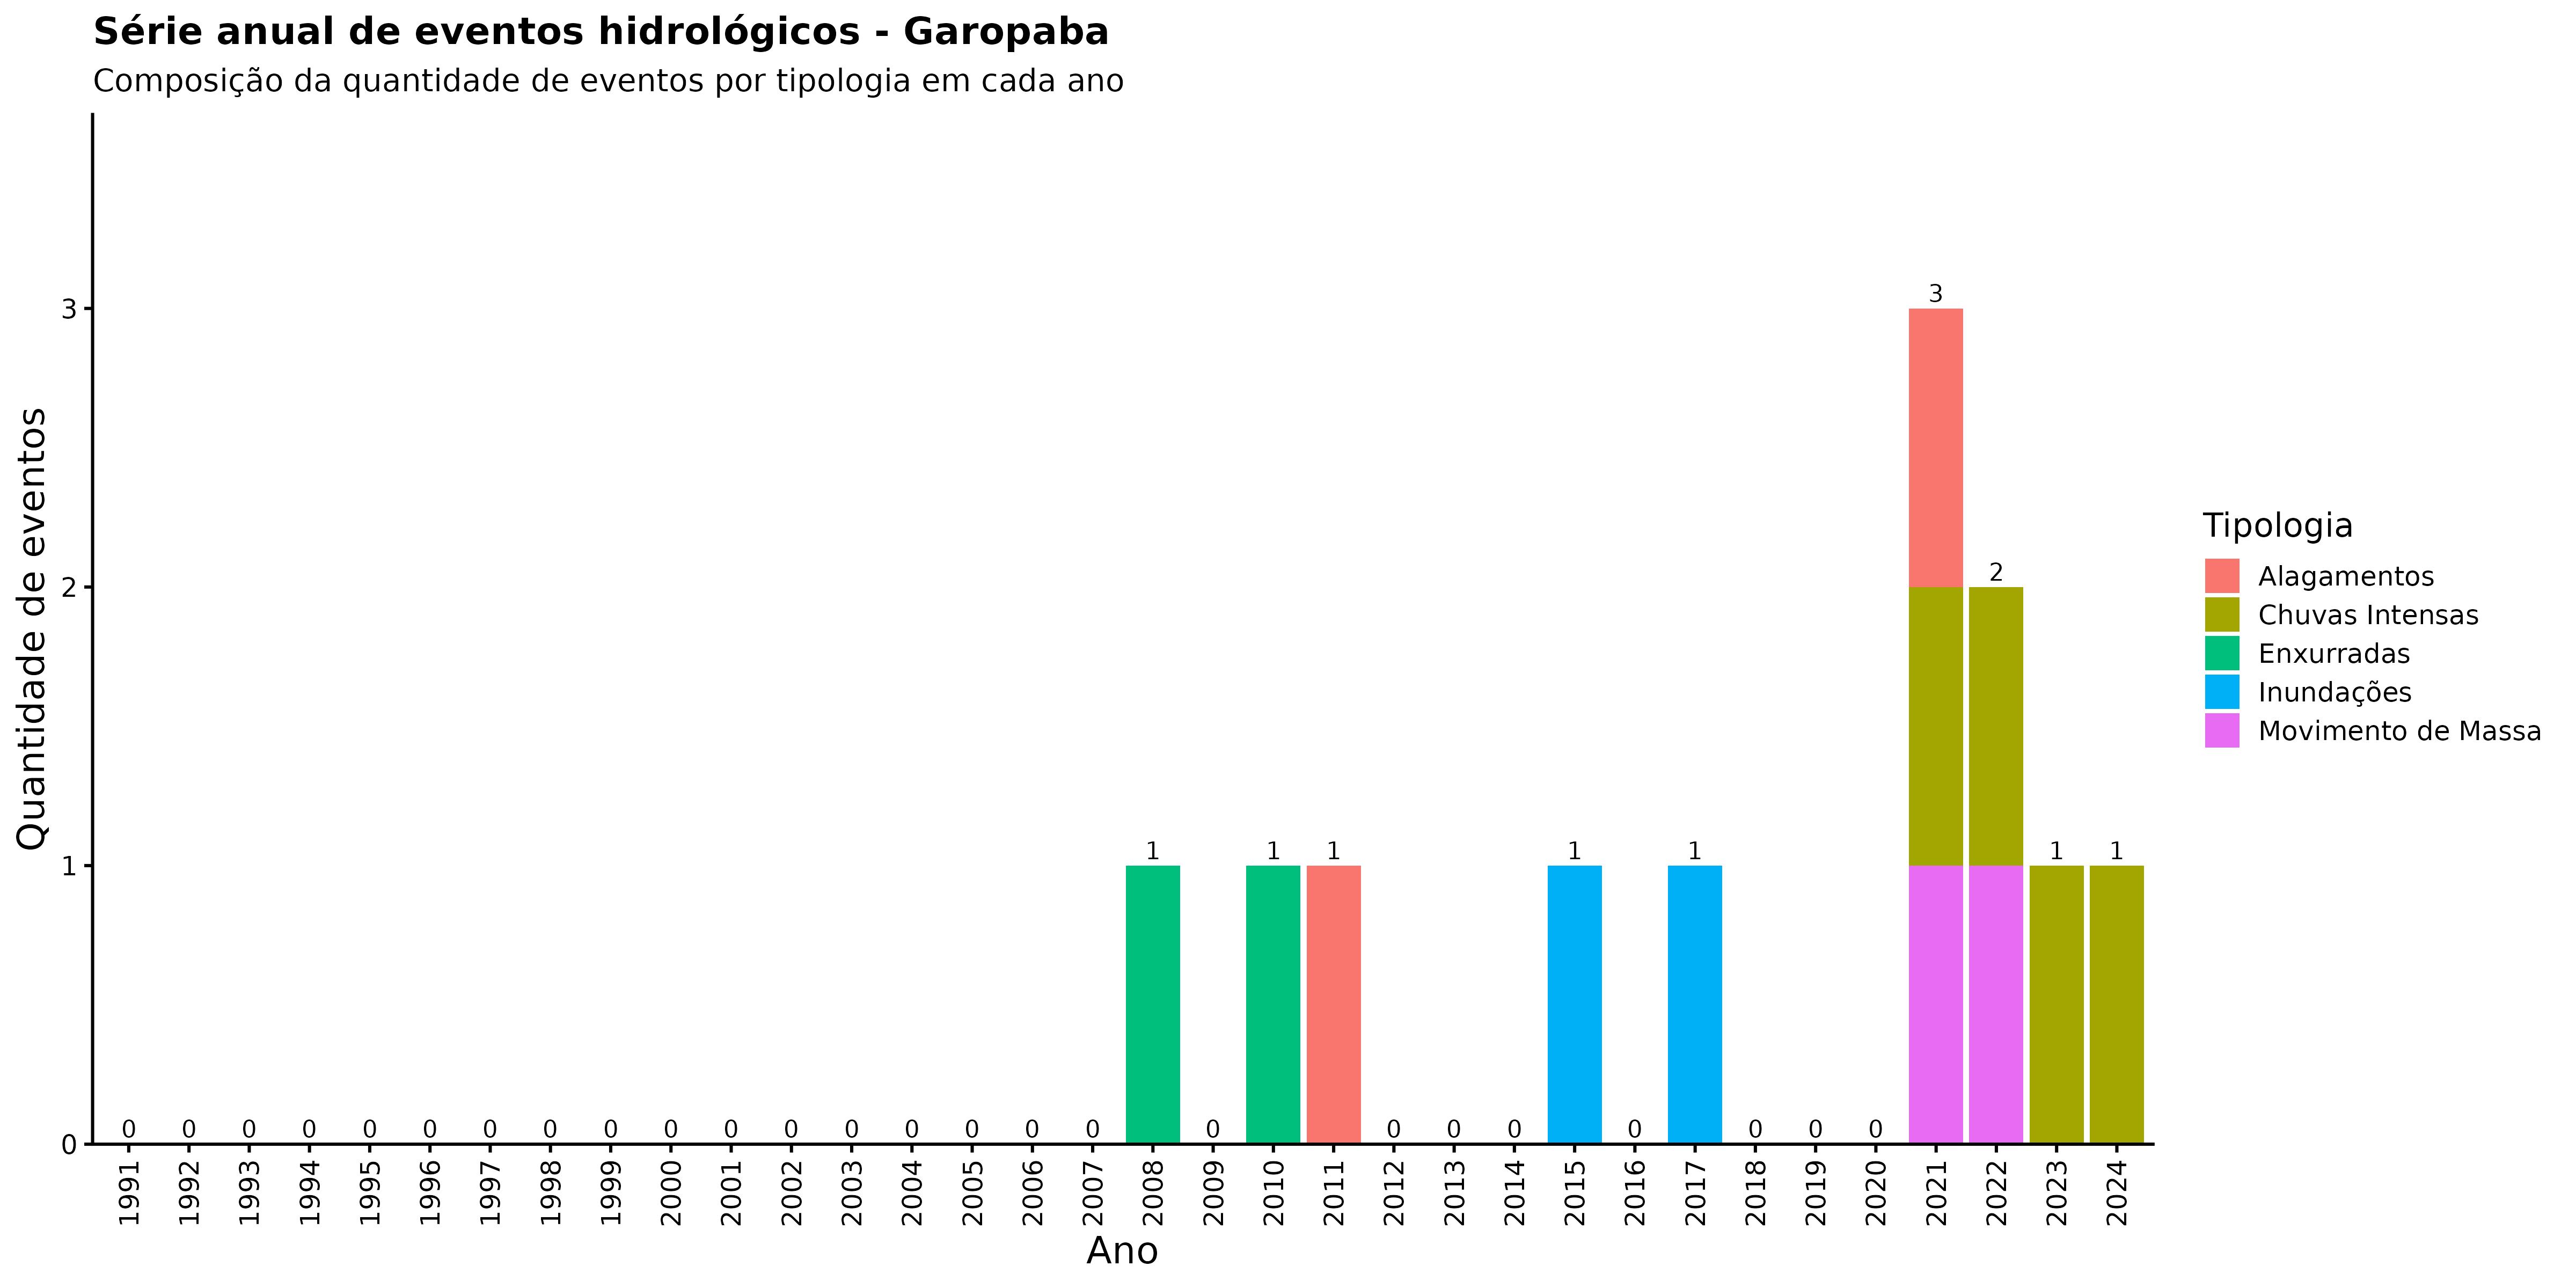

Data behind this chart, as committed beside it:
ano, categoria_evento, nome_municipio, n_eventos
1991, Alagamentos, Garopaba, 0
1991, Chuvas Intensas, Garopaba, 0
1991, Enxurradas, Garopaba, 0
1991, Inundações, Garopaba, 0
1991, Movimento de Massa, Garopaba, 0
1992, Alagamentos, Garopaba, 0
1992, Chuvas Intensas, Garopaba, 0
1992, Enxurradas, Garopaba, 0
1992, Inundações, Garopaba, 0
1992, Movimento de Massa, Garopaba, 0
1993, Alagamentos, Garopaba, 0
1993, Chuvas Intensas, Garopaba, 0
1993, Enxurradas, Garopaba, 0
1993, Inundações, Garopaba, 0
1993, Movimento de Massa, Garopaba, 0
1994, Alagamentos, Garopaba, 0
1994, Chuvas Intensas, Garopaba, 0
1994, Enxurradas, Garopaba, 0
1994, Inundações, Garopaba, 0
1994, Movimento de Massa, Garopaba, 0
1995, Alagamentos, Garopaba, 0
1995, Chuvas Intensas, Garopaba, 0
1995, Enxurradas, Garopaba, 0
1995, Inundações, Garopaba, 0
1995, Movimento de Massa, Garopaba, 0
1996, Alagamentos, Garopaba, 0
1996, Chuvas Intensas, Garopaba, 0
1996, Enxurradas, Garopaba, 0
1996, Inundações, Garopaba, 0
1996, Movimento de Massa, Garopaba, 0
1997, Alagamentos, Garopaba, 0
1997, Chuvas Intensas, Garopaba, 0
1997, Enxurradas, Garopaba, 0
1997, Inundações, Garopaba, 0
1997, Movimento de Massa, Garopaba, 0
1998, Alagamentos, Garopaba, 0
1998, Chuvas Intensas, Garopaba, 0
1998, Enxurradas, Garopaba, 0
1998, Inundações, Garopaba, 0
1998, Movimento de Massa, Garopaba, 0
1999, Alagamentos, Garopaba, 0
1999, Chuvas Intensas, Garopaba, 0
1999, Enxurradas, Garopaba, 0
1999, Inundações, Garopaba, 0
1999, Movimento de Massa, Garopaba, 0
2000, Alagamentos, Garopaba, 0
2000, Chuvas Intensas, Garopaba, 0
2000, Enxurradas, Garopaba, 0
2000, Inundações, Garopaba, 0
2000, Movimento de Massa, Garopaba, 0
2001, Alagamentos, Garopaba, 0
2001, Chuvas Intensas, Garopaba, 0
2001, Enxurradas, Garopaba, 0
2001, Inundações, Garopaba, 0
2001, Movimento de Massa, Garopaba, 0
2002, Alagamentos, Garopaba, 0
2002, Chuvas Intensas, Garopaba, 0
2002, Enxurradas, Garopaba, 0
2002, Inundações, Garopaba, 0
2002, Movimento de Massa, Garopaba, 0
... 110 more rows
